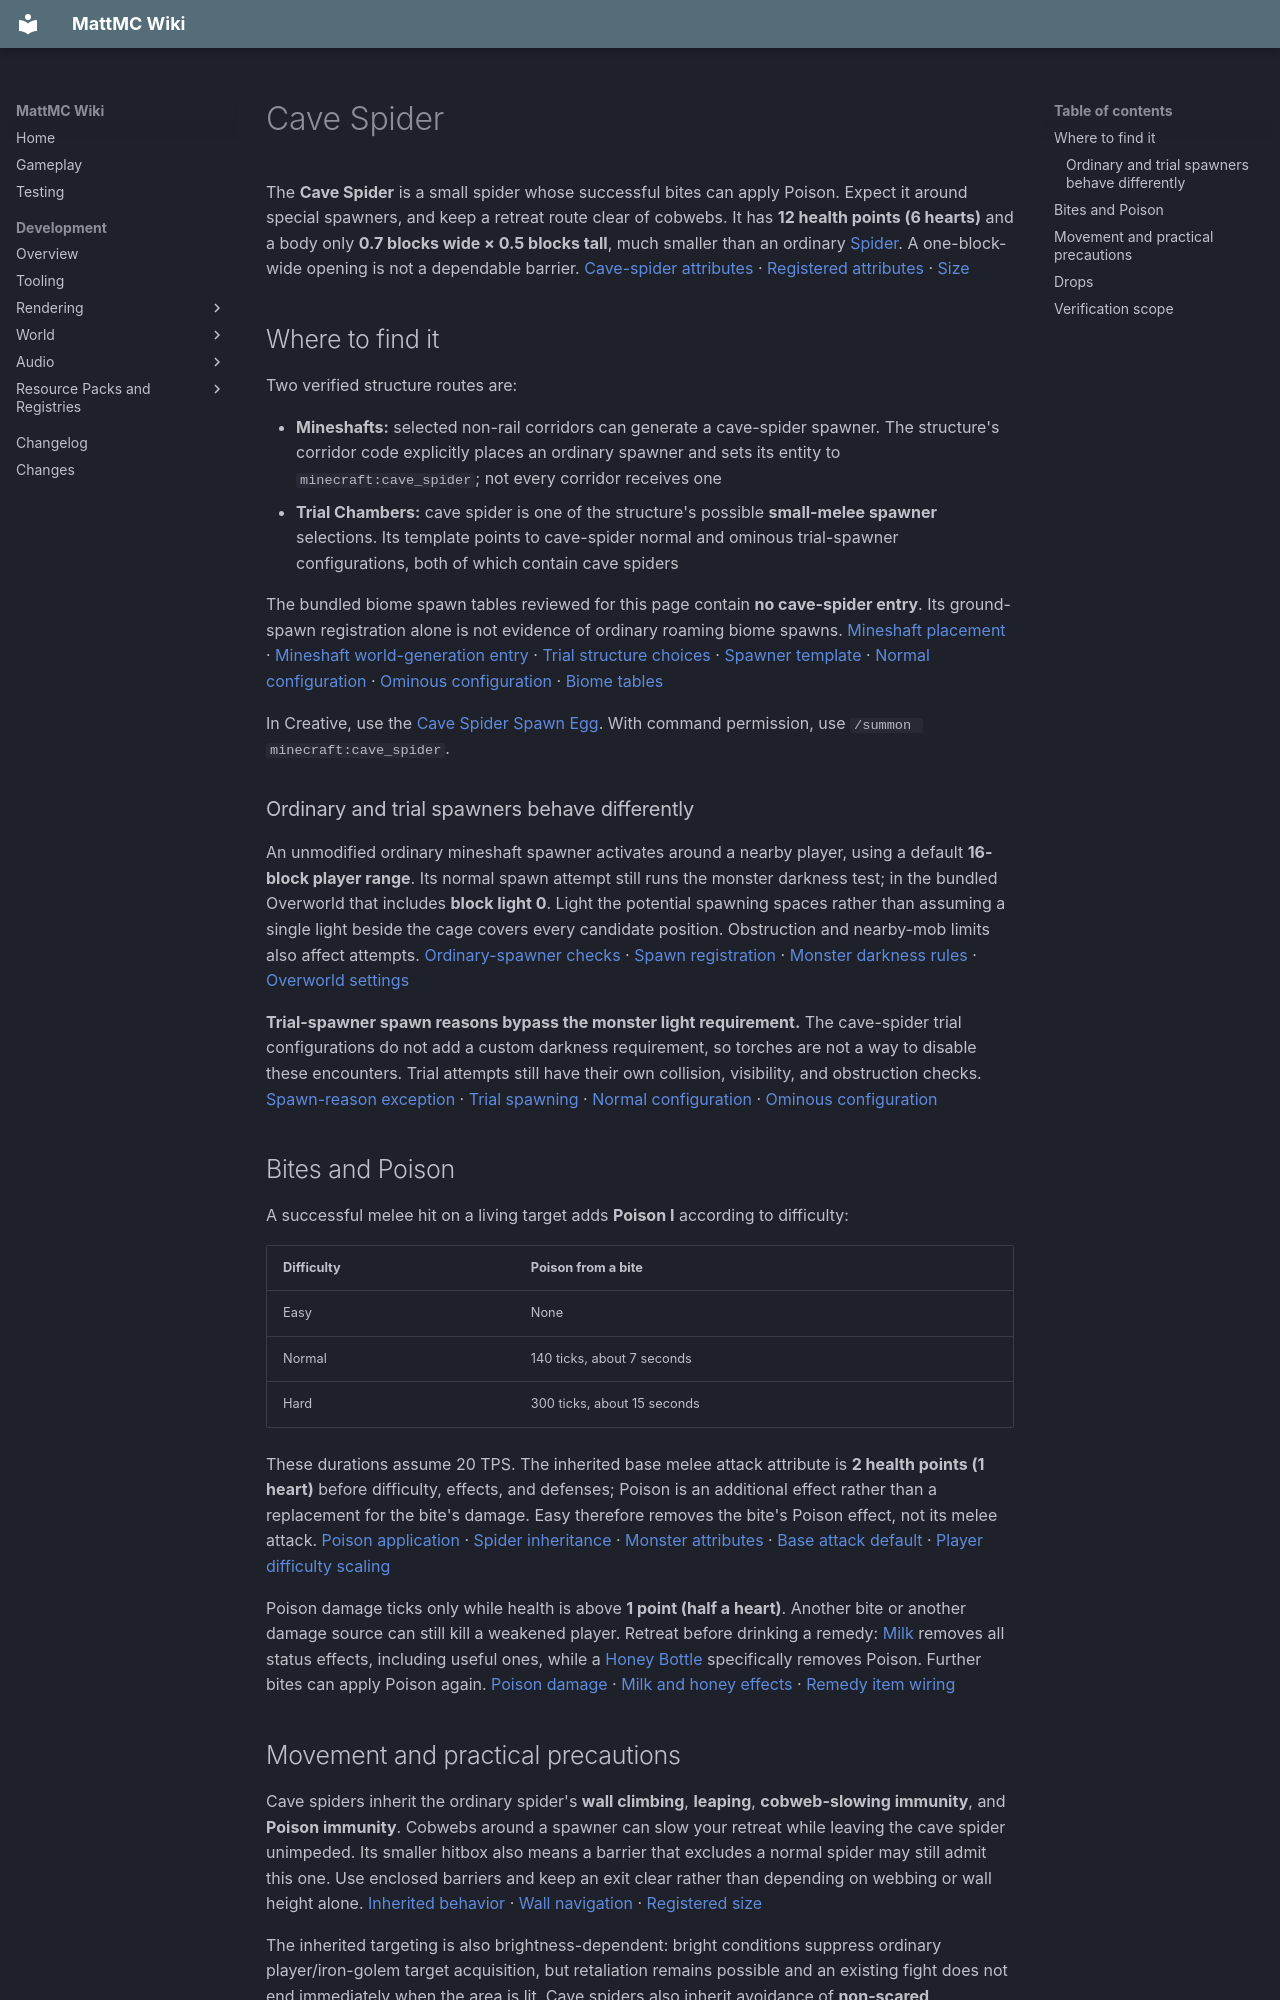

repository: HungLo2020/MattMC · page: gameplay/mobs/CaveSpider/index.html · generator: mkdocs

# Cave Spider

The **Cave Spider** is a small spider whose successful bites can apply Poison. Expect it around special spawners, and keep a retreat route clear of cobwebs. It has **12 health points (6 hearts)** and a body only **0.7 blocks wide × 0.5 blocks tall**, much smaller than an ordinary [Spider](Spider.md). A one-block-wide opening is not a dependable barrier. [Cave-spider attributes][cave-spider] · [Registered attributes][defaults] · [Size][registration]

## Where to find it

Two verified structure routes are:

- **Mineshafts:** selected non-rail corridors can generate a cave-spider spawner. The structure's corridor code explicitly places an ordinary spawner and sets its entity to `minecraft:cave_spider`; not every corridor receives one
- **Trial Chambers:** cave spider is one of the structure's possible **small-melee spawner** selections. Its template points to cave-spider normal and ominous trial-spawner configurations, both of which contain cave spiders

The bundled biome spawn tables reviewed for this page contain **no cave-spider entry**. Its ground-spawn registration alone is not evidence of ordinary roaming biome spawns. [Mineshaft placement][mineshaft] · [Mineshaft world-generation entry][mineshaft-set] · [Trial structure choices][trial-structure] · [Spawner template][trial-template] · [Normal configuration][trial-normal] · [Ominous configuration][trial-ominous] · [Biome tables][biomes]

In Creative, use the [Cave Spider Spawn Egg](../items/CaveSpiderSpawnEgg.md). With command permission, use `/summon minecraft:cave_spider`.

### Ordinary and trial spawners behave differently

An unmodified ordinary mineshaft spawner activates around a nearby player, using a default **16-block player range**. Its normal spawn attempt still runs the monster darkness test; in the bundled Overworld that includes **block light 0**. Light the potential spawning spaces rather than assuming a single light beside the cage covers every candidate position. Obstruction and nearby-mob limits also affect attempts. [Ordinary-spawner checks][spawner] · [Spawn registration][placement] · [Monster darkness rules][monster] · [Overworld settings][overworld]

**Trial-spawner spawn reasons bypass the monster light requirement.** The cave-spider trial configurations do not add a custom darkness requirement, so torches are not a way to disable these encounters. Trial attempts still have their own collision, visibility, and obstruction checks. [Spawn-reason exception][spawn-reason] · [Trial spawning][trial-runtime] · [Normal configuration][trial-normal] · [Ominous configuration][trial-ominous]

## Bites and Poison

A successful melee hit on a living target adds **Poison I** according to difficulty:

| Difficulty | Poison from a bite |
| --- | --- |
| Easy | None |
| Normal | 140 ticks, about 7 seconds |
| Hard | 300 ticks, about 15 seconds |

These durations assume 20 TPS. The inherited base melee attack attribute is **2 health points (1 heart)** before difficulty, effects, and defenses; Poison is an additional effect rather than a replacement for the bite's damage. Easy therefore removes the bite's Poison effect, not its melee attack. [Poison application][cave-spider] · [Spider inheritance][spider] · [Monster attributes][monster] · [Base attack default][attributes] · [Player difficulty scaling][player-damage]

Poison damage ticks only while health is above **1 point (half a heart)**. Another bite or another damage source can still kill a weakened player. Retreat before drinking a remedy: [Milk](../items/MilkBucket.md) removes all status effects, including useful ones, while a [Honey Bottle](../items/HoneyBottle.md) specifically removes Poison. Further bites can apply Poison again. [Poison damage][poison] · [Milk and honey effects][remedies] · [Remedy item wiring][remedy-items]

## Movement and practical precautions

Cave spiders inherit the ordinary spider's **wall climbing**, **leaping**, **cobweb-slowing immunity**, and **Poison immunity**. Cobwebs around a spawner can slow your retreat while leaving the cave spider unimpeded. Its smaller hitbox also means a barrier that excludes a normal spider may still admit this one. Use enclosed barriers and keep an exit clear rather than depending on webbing or wall height alone. [Inherited behavior][spider] · [Wall navigation][climbing] · [Registered size][registration]

The inherited targeting is also brightness-dependent: bright conditions suppress ordinary player/iron-golem target acquisition, but retaliation remains possible and an existing fight does not end immediately when the area is lit. Cave spiders also inherit avoidance of **non-scared armadillos within 6 blocks**. See [Spider](Spider.md) for the shared movement and targeting details. [Goals and brightness checks][spider]

Cave spiders override spawn finalization without running the ordinary spider's setup. Consequently, they do **not** use its random skeleton-rider or Hard-difficulty spawn-group effect rolls. This does not prevent effects or passengers supplied by other mechanisms. [Cave-spider spawn setup][cave-spider] · [Ordinary-spider rolls][spider]

## Drops

With mob loot enabled:

- **0–2 [String](../items/String.md)**, with a possible maximum of **5 at Looting III**
- On a qualifying player-attributed kill, a **1-in-3 base chance of one [Spider Eye](../items/SpiderEye.md)** without Looting; Looting can raise the possible maximum to **4 eyes at Looting III**

The string pool has no player-kill condition, while the eye pool does. Neither has a fire-based cooked replacement. A qualifying kill has a base reward of **5 experience**. Trial-spawner rewards are separate from these entity drops. [Loot table][loot] · [Integer count rolls][uniform] · [Looting increase][looting-count] · [Mob-loot rule and base experience][monster] · [Experience conditions][experience]
